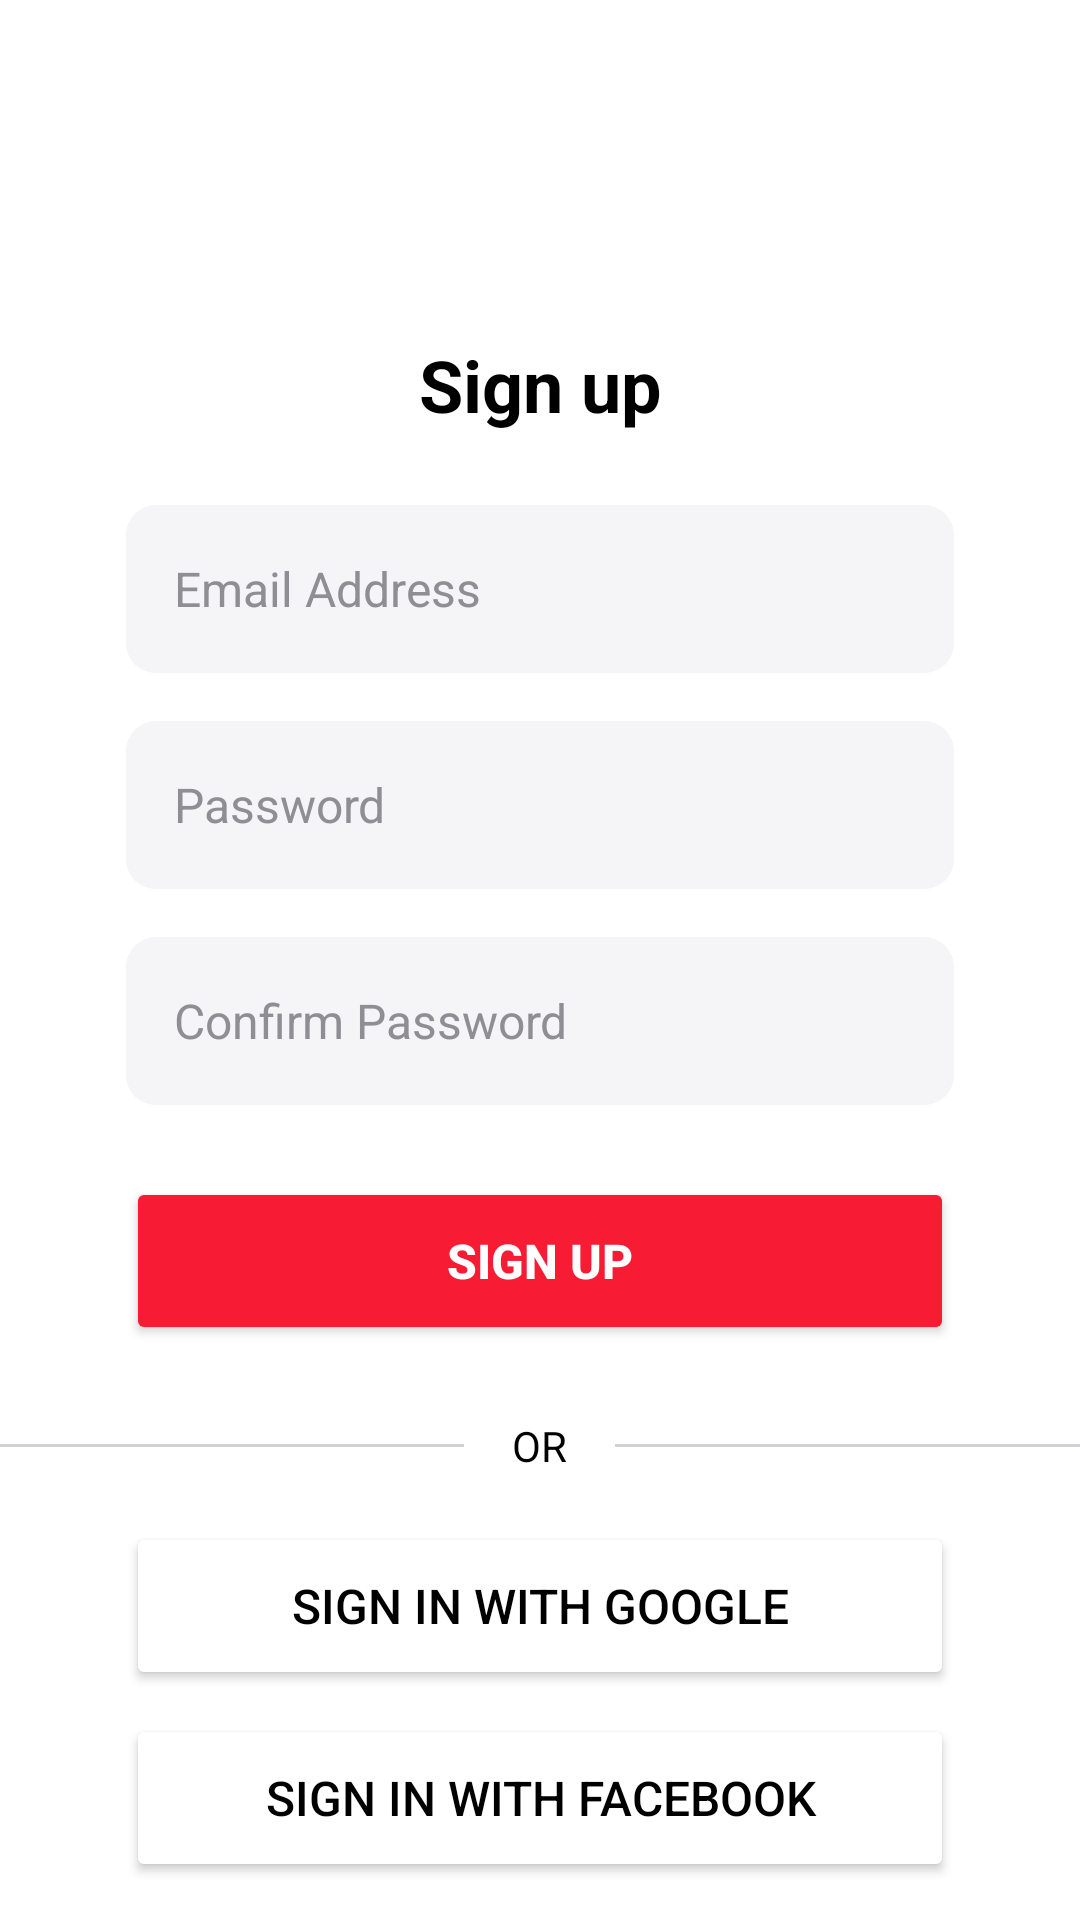

Produce the Android XML layout that renders to this screen, including the resource entries it uses.
<!-- AndroidManifest.xml: application theme Theme.Homework_2_8 -->
<!-- res/layout/activity_main2.xml -->
<androidx.constraintlayout.widget.ConstraintLayout
    xmlns:android="http://schemas.android.com/apk/res/android"
    xmlns:app="http://schemas.android.com/apk/res-auto"
    android:layout_width="match_parent"
    android:layout_height="match_parent"
    android:background="#FFFFFF">

    
    <ImageButton
        android:id="@+id/backButton"
        android:layout_width="32dp"
        android:layout_height="32dp"
        android:background="?attr/selectableItemBackgroundBorderless"
        android:src="@drawable/arrow"
        app:tint="#000000"
        android:layout_marginStart="16dp"
        android:layout_marginTop="40dp"
        app:layout_constraintTop_toTopOf="parent"
        app:layout_constraintStart_toStartOf="parent"/>

    
    <TextView
        android:id="@+id/signUpTitle"
        android:layout_width="wrap_content"
        android:layout_height="wrap_content"
        android:layout_marginTop="40dp"
        android:text="Sign up"
        android:textSize="24sp"
        android:textColor="#000000"
        android:textStyle="bold"
        app:layout_constraintTop_toBottomOf="@id/backButton"
        app:layout_constraintStart_toStartOf="parent"
        app:layout_constraintEnd_toEndOf="parent"/>

    
    <EditText
        android:id="@+id/emailField"
        android:layout_width="0dp"
        android:layout_height="56dp"
        android:layout_marginStart="42dp"
        android:layout_marginEnd="42dp"
        android:layout_marginTop="24dp"
        android:background="@drawable/input_background"
        android:hint="Email Address"
        android:paddingStart="16dp"
        android:textColor="#000000"
        android:textColorHint="#8E8E93"
        android:textSize="16sp"
        android:inputType="textEmailAddress"
        app:layout_constraintTop_toBottomOf="@id/signUpTitle"
        app:layout_constraintStart_toStartOf="parent"
        app:layout_constraintEnd_toEndOf="parent"/>

    
    <EditText
        android:id="@+id/passwordField"
        android:layout_width="0dp"
        android:layout_height="56dp"
        android:layout_marginStart="42dp"
        android:layout_marginEnd="42dp"
        android:layout_marginTop="16dp"
        android:background="@drawable/input_background"
        android:hint="Password"
        android:paddingStart="16dp"
        android:textColor="#000000"
        android:textColorHint="#8E8E93"
        android:textSize="16sp"
        android:inputType="textPassword"
        app:layout_constraintTop_toBottomOf="@id/emailField"
        app:layout_constraintStart_toStartOf="parent"
        app:layout_constraintEnd_toEndOf="parent"/>

    
    <EditText
        android:id="@+id/confirmPasswordField"
        android:layout_width="0dp"
        android:layout_height="56dp"
        android:layout_marginStart="42dp"
        android:layout_marginEnd="42dp"
        android:layout_marginTop="16dp"
        android:background="@drawable/input_background"
        android:hint="Confirm Password"
        android:paddingStart="16dp"
        android:textColor="#000000"
        android:textColorHint="#8E8E93"
        android:textSize="16sp"
        android:inputType="textPassword"
        app:layout_constraintTop_toBottomOf="@id/passwordField"
        app:layout_constraintStart_toStartOf="parent"
        app:layout_constraintEnd_toEndOf="parent"/>

    
    <Button
        android:id="@+id/signUpButton"
        android:layout_width="0dp"
        android:layout_height="56dp"
        android:layout_marginStart="42dp"
        android:layout_marginEnd="42dp"
        android:layout_marginTop="24dp"
        android:backgroundTint="#F71B33"
        android:elevation="4dp"
        android:text="Sign Up"
        android:textColor="#FFFFFF"
        android:textStyle="bold"
        android:textSize="16sp"
        app:layout_constraintTop_toBottomOf="@id/confirmPasswordField"
        app:layout_constraintStart_toStartOf="parent"
        app:layout_constraintEnd_toEndOf="parent"/>

    
    <LinearLayout
        android:id="@+id/orLayout"
        android:layout_width="0dp"
        android:layout_height="wrap_content"
        android:orientation="horizontal"
        android:gravity="center"
        android:layout_marginTop="24dp"
        app:layout_constraintTop_toBottomOf="@id/signUpButton"
        app:layout_constraintStart_toStartOf="parent"
        app:layout_constraintEnd_toEndOf="parent">

        <View
            android:layout_width="0dp"
            android:layout_height="1dp"
            android:layout_weight="1"
            android:background="#D1D1D6"/>

        <TextView
            android:layout_width="wrap_content"
            android:layout_height="wrap_content"
            android:layout_marginStart="16dp"
            android:layout_marginEnd="16dp"
            android:text="OR"
            android:textColor="#000000"
            android:textSize="14sp"/>

        <View
            android:layout_width="0dp"
            android:layout_height="1dp"
            android:layout_weight="1"
            android:background="#D1D1D6"/>

    </LinearLayout>

    
    <Button
        android:id="@+id/googleSignInButton"
        android:layout_width="0dp"
        android:layout_height="56dp"
        android:layout_marginStart="42dp"
        android:layout_marginEnd="42dp"
        android:layout_marginTop="16dp"
        android:text="Sign in with Google"
        android:backgroundTint="#FFFFFF"
        android:textColor="#000000"
        android:textSize="16sp"
        app:layout_constraintTop_toBottomOf="@id/orLayout"
        app:layout_constraintStart_toStartOf="parent"
        app:layout_constraintEnd_toEndOf="parent"/>

    
    <Button
        android:id="@+id/facebookSignInButton"
        android:layout_width="0dp"
        android:layout_height="56dp"
        android:layout_marginStart="42dp"
        android:layout_marginEnd="42dp"
        android:layout_marginTop="8dp"
        android:text="Sign in with Facebook"
        android:backgroundTint="#FFFFFF"
        android:textColor="#000000"
        android:textSize="16sp"
        app:layout_constraintTop_toBottomOf="@id/googleSignInButton"
        app:layout_constraintStart_toStartOf="parent"
        app:layout_constraintEnd_toEndOf="parent"/>
</androidx.constraintlayout.widget.ConstraintLayout>
<!-- resources referenced by this layout -->
<resources>
  <!-- drawable input_background (drawable) -->
  <shape xmlns:android="http://schemas.android.com/apk/res/android">
      <solid android:color="#FFF5F5F7" />
      <corners android:radius="10dp" />
  </shape>
  <style name="Theme.Homework_2_8" parent="Base.Theme.Homework_2_8" />
  <style name="Base.Theme.Homework_2_8" parent="Theme.Material3.DayNight.NoActionBar">
          
          
      </style>
</resources>
